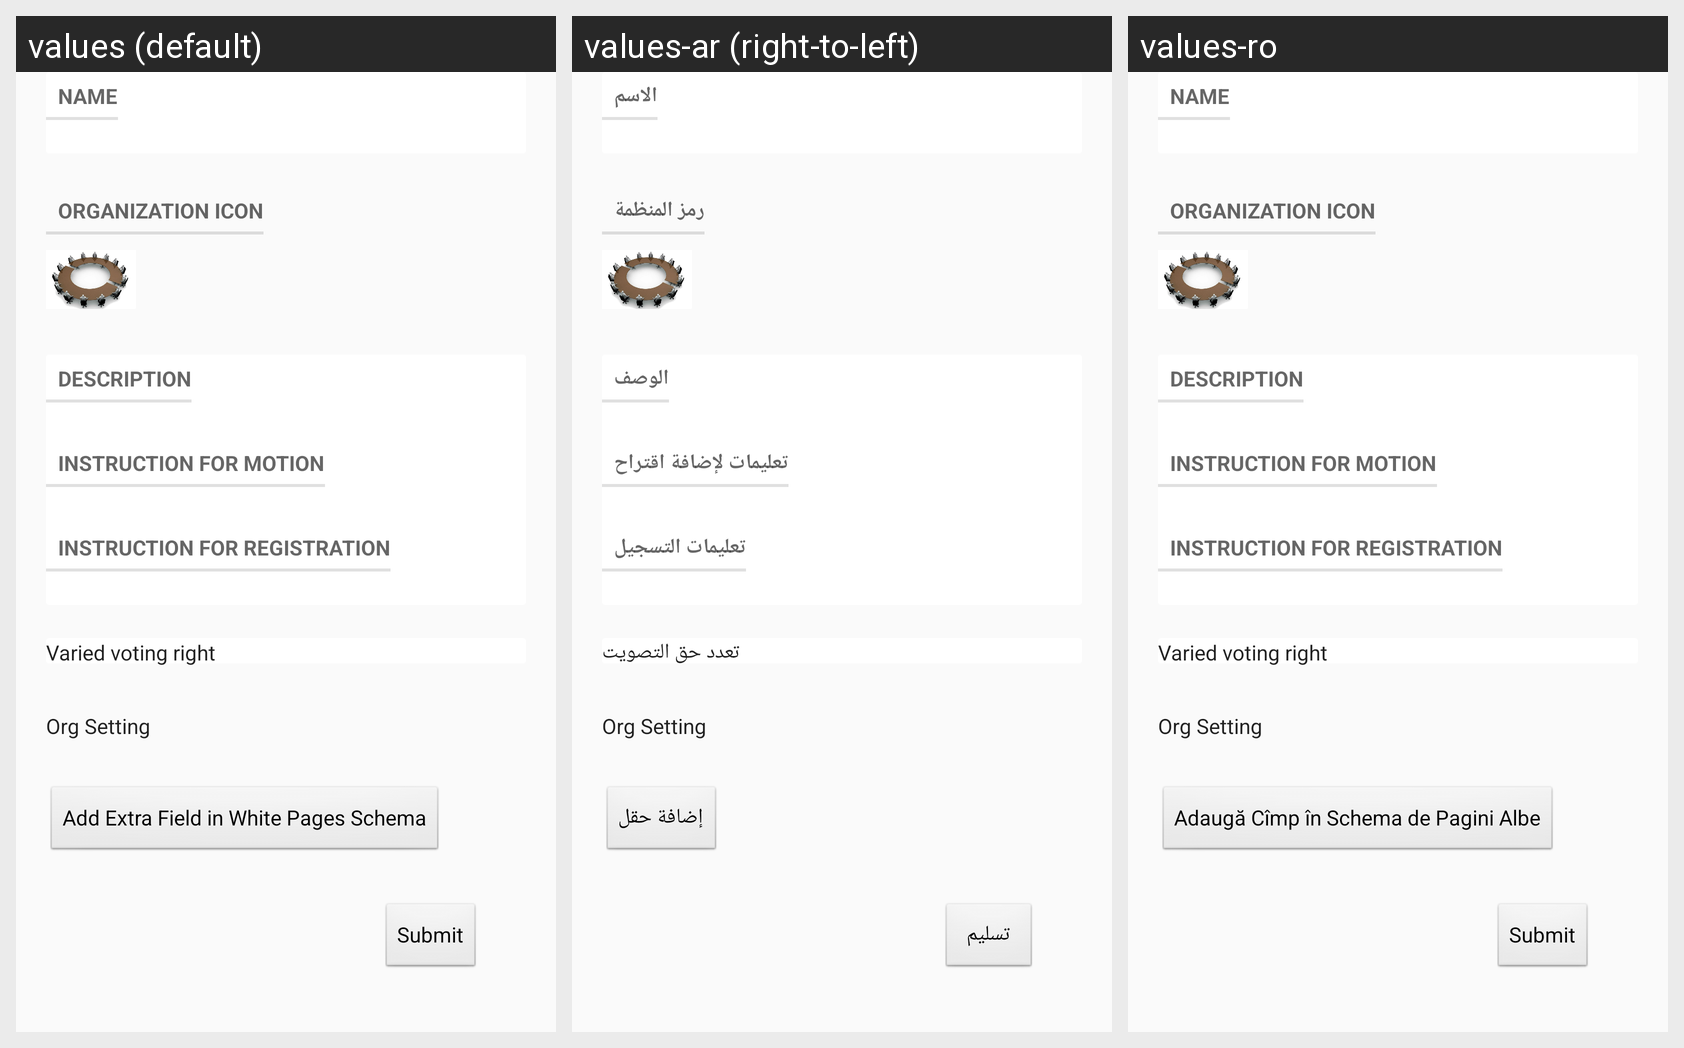

Strings drawn on this Android screen and how each of the app's shown locales translates them:
Android screen res/layout/add_org.xml rendered under 3 locales, left to right: values (default), values-ar (right-to-left), values-ro. Device: Nexus 5 (rendered at 1080×1920; each locale shown at half size, 540×960, under a caption strip naming it); theme DDP2P.
Strings drawn on this screen, with the default value and each locale's value (text and hints the layout hard-codes, and strings that could not be matched under every locale, appear in the picture but are not listed):

name
  values: Name
  values-ar: الاسم
  values-ro: Name  [not translated; the default value is used]

org_icon
  values: Organization icon
  values-ar: رمز المنظمة
  values-ro: Organization icon  [not translated; the default value is used]

description
  values: Description
  values-ar: الوصف
  values-ro: Description  [not translated; the default value is used]

inst_for_motion
  values: Instruction for motion
  values-ar: تعليمات لإضافة اقتراح
  values-ro: Instruction for motion  [not translated; the default value is used]

inst_for_registration
  values: Instruction for registration
  values-ar: تعليمات التسجيل
  values-ro: Instruction for registration  [not translated; the default value is used]

varied_voting_right
  values: Varied voting right
  values-ar: تعدد حق التصويت
  values-ro: Varied voting right  [not translated; the default value is used]

add_extra
  values: Add Extra Field in White Pages Schema
  values-ar: إضافة حقل
  values-ro: Adaugă Cîmp în Schema de Pagini Albe

submit
  values: Submit
  values-ar: تسليم
  values-ro: Submit  [not translated; the default value is used]
